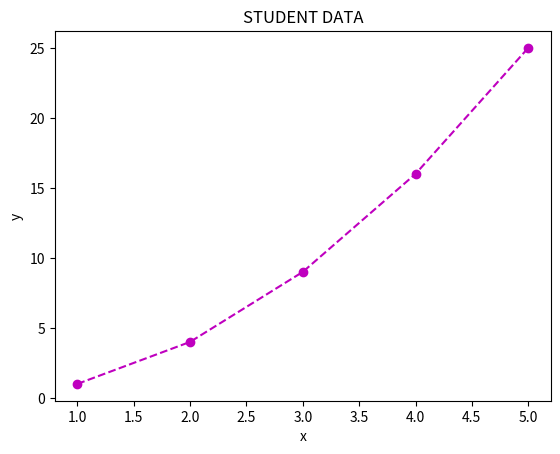

This chart was generated by the following Python code:
import matplotlib.pyplot  as plt
plt.plot([1,2,3,4,5],[1,4,9,16,25],'mo--')   #'ro-'->red circle line
#plt.axis([1,5,1,25])     # [ start x axis, end x axis, start y axis, end y axis]
#plt.grid(True)
plt.xlabel("x")   #labelling x axis
plt.ylabel("y")   #labelling y axis
plt.title("STUDENT DATA")   #title
plt.show()

